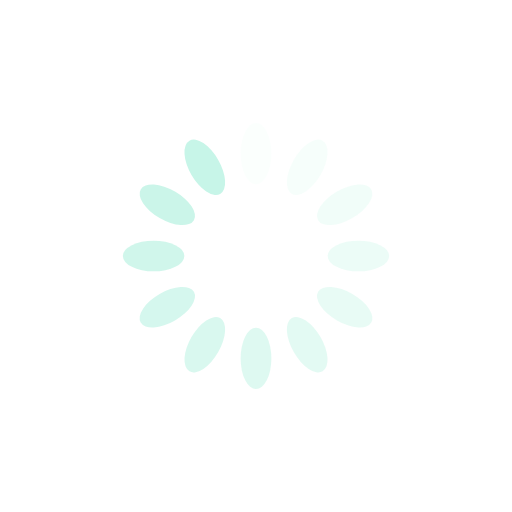
t = 0.00 s
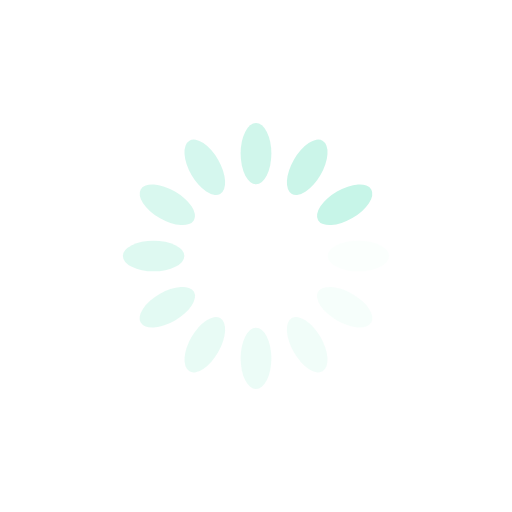
t = 0.25 s
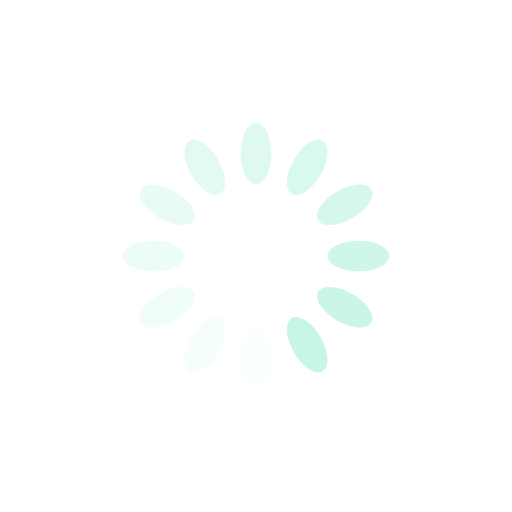
t = 0.50 s
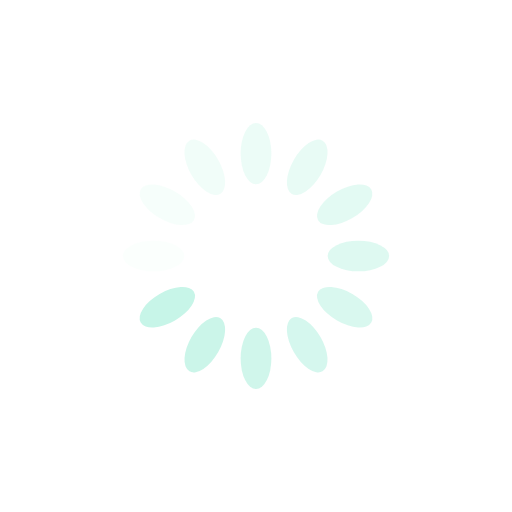
t = 0.75 s

The animated SVG that drew these frames (rendered in a browser with its animation timeline set to each time). Animation: 12 SMIL elements (animate=12); one cycle of 1.00 s, repeats indefinitely.

<?xml version="1.0" encoding="utf-8"?>
<svg xmlns="http://www.w3.org/2000/svg" xmlns:xlink="http://www.w3.org/1999/xlink" style="margin: auto; background: none; display: block; shape-rendering: auto;" width="200px" height="200px" viewBox="0 0 100 100" preserveAspectRatio="xMidYMid">
<g transform="rotate(0 50 50)">
  <rect x="47" y="24" rx="3" ry="6" width="6" height="12" fill="#c7f5e8">
    <animate attributeName="opacity" values="1;0" keyTimes="0;1" dur="1s" begin="-0.9166666666666666s" repeatCount="indefinite"></animate>
  </rect>
</g><g transform="rotate(30 50 50)">
  <rect x="47" y="24" rx="3" ry="6" width="6" height="12" fill="#c7f5e8">
    <animate attributeName="opacity" values="1;0" keyTimes="0;1" dur="1s" begin="-0.8333333333333334s" repeatCount="indefinite"></animate>
  </rect>
</g><g transform="rotate(60 50 50)">
  <rect x="47" y="24" rx="3" ry="6" width="6" height="12" fill="#c7f5e8">
    <animate attributeName="opacity" values="1;0" keyTimes="0;1" dur="1s" begin="-0.75s" repeatCount="indefinite"></animate>
  </rect>
</g><g transform="rotate(90 50 50)">
  <rect x="47" y="24" rx="3" ry="6" width="6" height="12" fill="#c7f5e8">
    <animate attributeName="opacity" values="1;0" keyTimes="0;1" dur="1s" begin="-0.6666666666666666s" repeatCount="indefinite"></animate>
  </rect>
</g><g transform="rotate(120 50 50)">
  <rect x="47" y="24" rx="3" ry="6" width="6" height="12" fill="#c7f5e8">
    <animate attributeName="opacity" values="1;0" keyTimes="0;1" dur="1s" begin="-0.5833333333333334s" repeatCount="indefinite"></animate>
  </rect>
</g><g transform="rotate(150 50 50)">
  <rect x="47" y="24" rx="3" ry="6" width="6" height="12" fill="#c7f5e8">
    <animate attributeName="opacity" values="1;0" keyTimes="0;1" dur="1s" begin="-0.5s" repeatCount="indefinite"></animate>
  </rect>
</g><g transform="rotate(180 50 50)">
  <rect x="47" y="24" rx="3" ry="6" width="6" height="12" fill="#c7f5e8">
    <animate attributeName="opacity" values="1;0" keyTimes="0;1" dur="1s" begin="-0.4166666666666667s" repeatCount="indefinite"></animate>
  </rect>
</g><g transform="rotate(210 50 50)">
  <rect x="47" y="24" rx="3" ry="6" width="6" height="12" fill="#c7f5e8">
    <animate attributeName="opacity" values="1;0" keyTimes="0;1" dur="1s" begin="-0.3333333333333333s" repeatCount="indefinite"></animate>
  </rect>
</g><g transform="rotate(240 50 50)">
  <rect x="47" y="24" rx="3" ry="6" width="6" height="12" fill="#c7f5e8">
    <animate attributeName="opacity" values="1;0" keyTimes="0;1" dur="1s" begin="-0.25s" repeatCount="indefinite"></animate>
  </rect>
</g><g transform="rotate(270 50 50)">
  <rect x="47" y="24" rx="3" ry="6" width="6" height="12" fill="#c7f5e8">
    <animate attributeName="opacity" values="1;0" keyTimes="0;1" dur="1s" begin="-0.16666666666666666s" repeatCount="indefinite"></animate>
  </rect>
</g><g transform="rotate(300 50 50)">
  <rect x="47" y="24" rx="3" ry="6" width="6" height="12" fill="#c7f5e8">
    <animate attributeName="opacity" values="1;0" keyTimes="0;1" dur="1s" begin="-0.08333333333333333s" repeatCount="indefinite"></animate>
  </rect>
</g><g transform="rotate(330 50 50)">
  <rect x="47" y="24" rx="3" ry="6" width="6" height="12" fill="#c7f5e8">
    <animate attributeName="opacity" values="1;0" keyTimes="0;1" dur="1s" begin="0s" repeatCount="indefinite"></animate>
  </rect>
</g>
<!-- [ldio] generated by https://loading.io/ --></svg>
